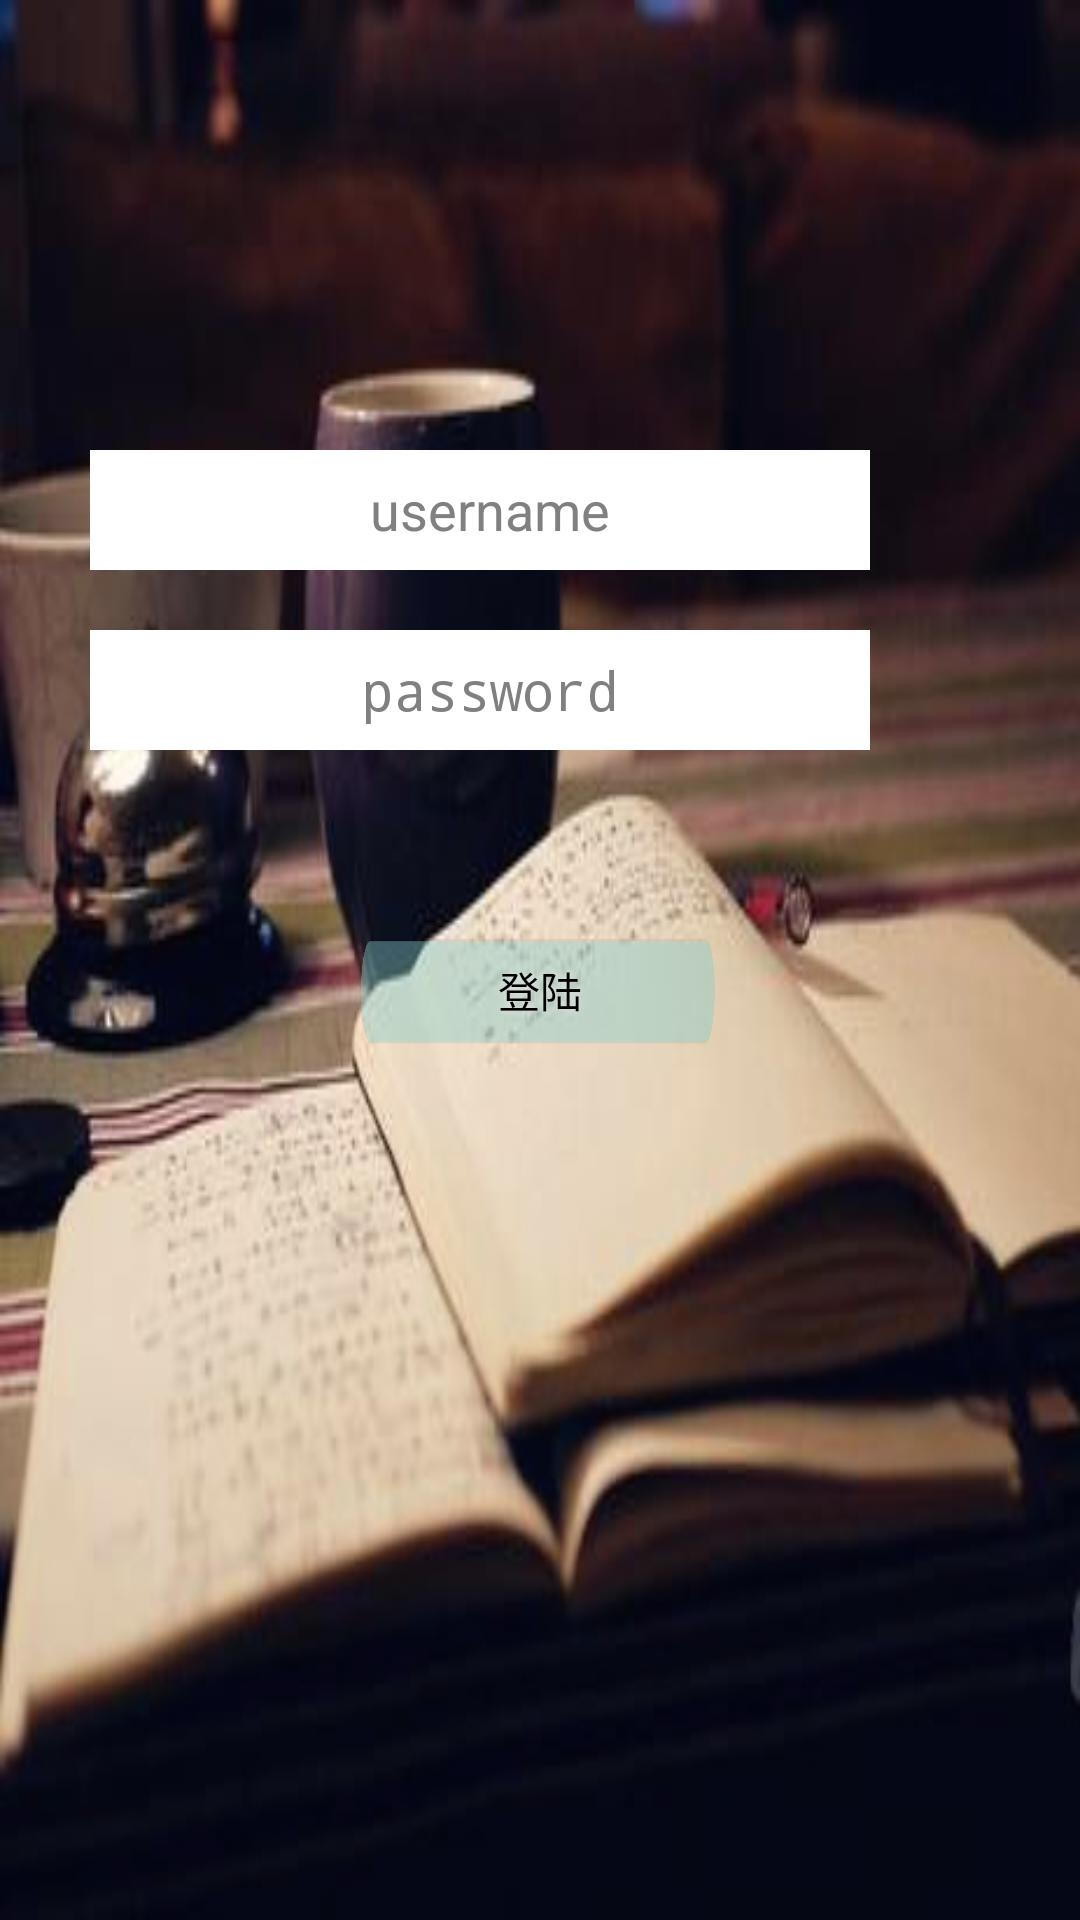

This screen was rendered from an Android layout file. Write that file and the resources it references.
<!-- AndroidManifest.xml: activity theme android:Theme.NoTitleBar -->
<!-- res/layout/activity_index.xml -->
<?xml version="1.0" encoding="utf-8"?>
<LinearLayout xmlns:android="http://schemas.android.com/apk/res/android"
    android:background="@drawable/bk2"
    android:layout_width="fill_parent"
    android:layout_height="fill_parent"
    android:orientation="vertical">
	<ImageView
       android:id="@+id/idxlogoimg"
       android:layout_width="200dp"
       android:layout_height="50dp"
       android:background="@drawable/idxlogo"
       android:layout_marginTop="50dp"
       android:layout_gravity="center"/>
	<EditText 
	   android:id="@+id/loginusrname"
	   android:layout_width="260dp"
	   android:layout_height="40dp"
	   android:layout_marginLeft="30dp"
	   android:layout_marginTop="50dp"
	   android:background="@color/white"
	   android:textAlignment="center"
	   android:textColor="@color/black"
	   android:cursorVisible="true"
	   android:hint="	username"/>
	<EditText 
	   android:id="@+id/loginpasswd"
	   android:password="true"
	   android:layout_width="260dp"
	   android:layout_height="40dp"
	   android:layout_marginLeft="30dp"
	   android:layout_marginTop="20dp"
	   android:background="@color/white"
	   android:textAlignment="center"
	   android:textColor="@color/black"
	   android:cursorVisible="true"
	   android:hint="	password"/>
	<Button
	   android:id="@+id/loginbutton"
	   android:layout_marginTop="60dp"
	   android:layout_width="120dp"
	   android:layout_height="40dp"
	   android:shadowRadius="5"
	   android:shadowColor="@color/grey"
	   android:layout_gravity="center"
	   android:background="@drawable/idxloginbutton"
	   android:text="登陆"
	   android:textAlignment="center"/>

</LinearLayout>
<!-- resources referenced by this layout -->
<resources>
  <color name="black">#000000</color>
  <color name="grey">#E5E5E5</color>
  <color name="white">#FFFFFF</color>
  <!-- drawable bk2: png bitmap (drawable-hdpi, 186311 bytes) -->
  <!-- drawable idxloginbutton: png bitmap (drawable-xxhdpi, 24059 bytes) -->
</resources>
